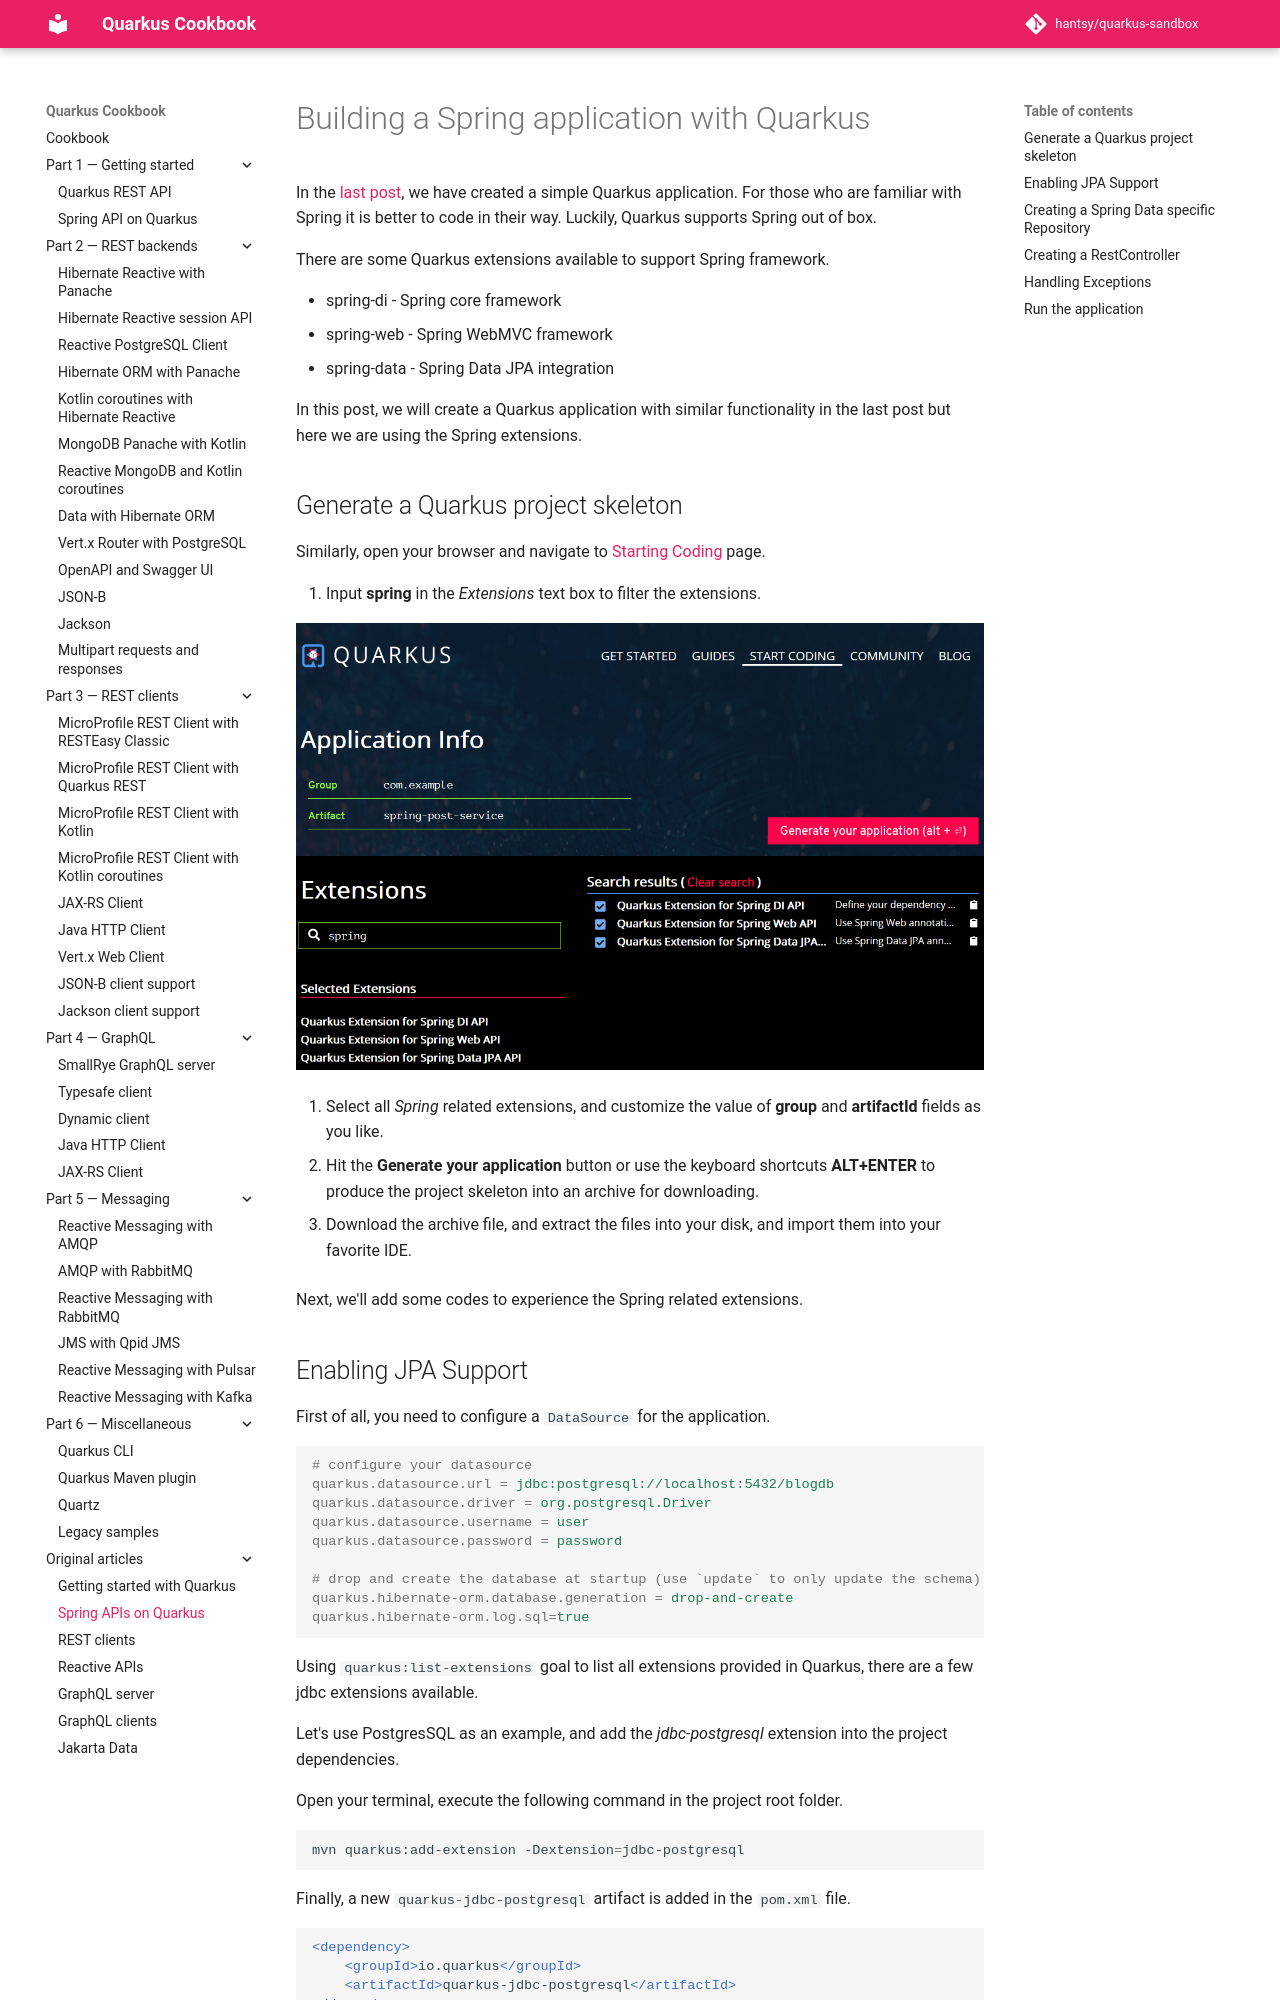

repository: hantsy/quarkus-sandbox · page: articles/02-spring/index.html · generator: mkdocs

# Building a Spring application with Quarkus

In the [last post](./01-start.md), we have created a simple Quarkus application. For those who are familiar with Spring it is better to code in their way. Luckily, Quarkus supports Spring out of box. 

There are some Quarkus extensions available to support Spring framework.

*  spring-di - Spring core framework
*  spring-web - Spring WebMVC framework
*  spring-data - Spring Data JPA integration

In this post, we will create a Quarkus application with similar functionality in the last post but here we are using the Spring extensions. 

## Generate a Quarkus project skeleton

 Similarly, open your browser and navigate to  [Starting Coding](https://code.quarkus.io) page.

1. Input **spring**  in the *Extensions* text box to filter the extensions.

![spring init](./spring-init.png) 

2. Select all *Spring* related extensions, and customize the value of **group** and  **artifactId** fields as you like. 
3. Hit the **Generate your application** button or use the keyboard shortcuts **ALT+ENTER**  to produce the project skeleton into an archive for downloading.

4. Download the archive file, and extract the files into your disk, and import them into your  favorite IDE.

Next, we'll add some codes to experience the Spring related extensions.

##  Enabling JPA Support

First of all, you need to configure a  `DataSource`  for the application.  

```properties
# configure your datasource
quarkus.datasource.url = jdbc:postgresql://localhost:5432/blogdb
quarkus.datasource.driver = org.postgresql.Driver
quarkus.datasource.username = user
quarkus.datasource.password = password

# drop and create the database at startup (use `update` to only update the schema)
quarkus.hibernate-orm.database.generation = drop-and-create
quarkus.hibernate-orm.log.sql=true
```

Using `quarkus:list-extensions` goal to list all extensions provided in Quarkus, there are a few jdbc extensions available.  

Let's use PostgresSQL as an example, and add the *jdbc-postgresql* extension into the project dependencies.

Open your terminal, execute the following command in the project root folder.

```bash
mvn quarkus:add-extension -Dextension=jdbc-postgresql
```

Finally,  a new `quarkus-jdbc-postgresql` artifact is added in the `pom.xml` file.

```xml
<dependency>
    <groupId>io.quarkus</groupId>
    <artifactId>quarkus-jdbc-postgresql</artifactId>
</dependency>
```

Let's reuse the `Post` entity we created in the last post, and create a `Repository` for this  `Post` entity.
